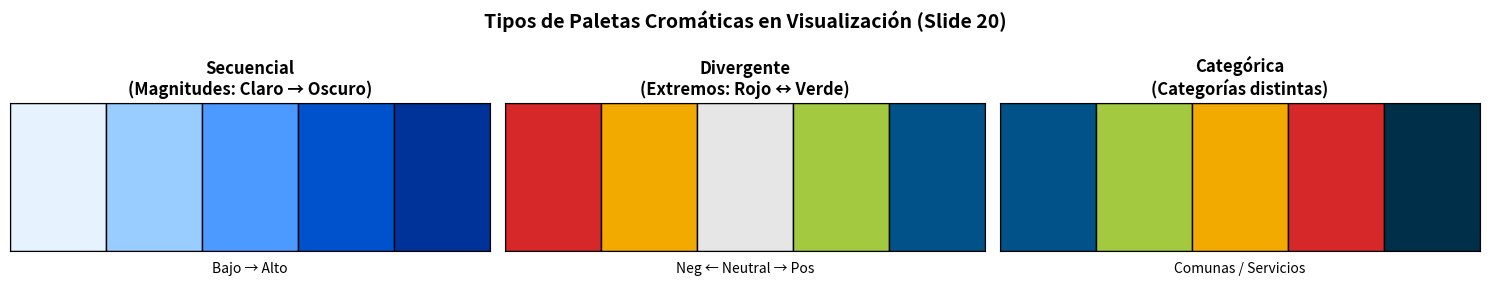

Source code (Python):
# SLIDE 14 - Código DAX para Título Dinámico
# Uso en Power BI: Ir a Visualización > Título > Opciones de Título > fx (f(x) dinámico)

titulo_dinamico = '''
"Solicitudes cerradas en " & SELECTEDVALUE(Calendario[Nombre_Mes])
'''

print("TÍTULO DINÁMICO (DAX):")
print("="*60)
print(titulo_dinamico)
print("\nEfecto: El título cambia automáticamente según el mes seleccionado")
print("en el segmentador (ej: 'Solicitudes cerradas en Enero')")

# Ejemplo con variables
example_months = ["Enero", "Febrero", "Marzo", "Abril"]
for month in example_months:
    print(f"  → Si selecciona {month}: 'Solicitudes cerradas en {month}'")

# Título dinámico más complejo
titulo_avanzado = '''
"Solicitudes en " & SELECTEDVALUE(Comunas[Nombre_Comuna]) & 
" - " & SELECTEDVALUE(Calendario[Nombre_Mes]) & " " & 
FORMAT(SELECTEDVALUE(Calendario[Año]), "0000")
'''

print("TÍTULO DINÁMICO AVANZADO (DAX):")
print("="*60)
print(titulo_avanzado)
print("\nEjemplos de salida según filtros:")
examples = [
    ("La Florida", "Enero", 2024),
    ("Puente Alto", "Febrero", 2024),
    ("San Bernardo", "Marzo", 2024)
]
for comuna, mes, año in examples:
    print(f"  → 'Solicitudes en {comuna} - {mes} {año}'")

# SLIDE 15 - Ejemplos de Leyendas Correctas

# Caso 1: Gráfico de líneas con múltiples comunas (NECESITA leyenda)
leyenda_ejemplo_1 = {
    "tipo_grafico": "Línea",
    "series": ["La Florida", "Puente Alto", "San Bernardo", "Maipú"],
    "necesita_leyenda": True,
    "posicion": "Lateral derecha"
}

print("CASO 1: Gráfico con múltiples series")
print("="*60)
print(f"Tipo: {leyenda_ejemplo_1['tipo_grafico']}")
print(f"Series: {', '.join(leyenda_ejemplo_1['series'])}")
print(f"¿Necesita leyenda? {leyenda_ejemplo_1['necesita_leyenda']}")
print(f"Posición: {leyenda_ejemplo_1['posicion']}")

print("\n" + "="*60)

# Caso 2: Gráfico con una sola serie (NO necesita leyenda)
leyenda_ejemplo_2 = {
    "tipo_grafico": "Barras",
    "series": ["Total Solicitudes"],
    "necesita_leyenda": False,
    "razon": "Redundante: la serie es única y clara"
}

print("\nCASO 2: Gráfico con una sola serie")
print("="*60)
print(f"Tipo: {leyenda_ejemplo_2['tipo_grafico']}")
print(f"Series: {', '.join(leyenda_ejemplo_2['series'])}")
print(f"¿Necesita leyenda? {leyenda_ejemplo_2['necesita_leyenda']}")
print(f"Razón: {leyenda_ejemplo_2['razon']}")

# SLIDE 16-17 - Etiquetas de Datos Avanzadas

# Ejemplo: Etiqueta con formato personalizado
etiqueta_dax = '''
FORMAT(SUM(Solicitudes[DuracionHoras]), "#,##0.0") & " horas"
'''

print("ETIQUETA PERSONALIZADA (DAX) - Slide 17")
print("="*60)
print("Código DAX:")
print(etiqueta_dax)
print("\nEfecto visual en la etiqueta:")
ejemplos_etiquetas = [
    168.0,
    240.5,
    1500.75,
    5280.0
]
for valor in ejemplos_etiquetas:
    # Simular formato
    valor_formateado = f"{valor:,.1f}"
    print(f"  → {valor_formateado} horas")

# Ejemplo: Formato condicional para etiquetas
# En Power BI: Seleccionar etiqueta > Formato condicional > Color

formateo_condicional = {
    "aplicacion": "Gráfico de columnas por comuna",
    "regla": "Destacar los 3 valores máximos",
    "metodo": "Formato condicional basado en percentiles"
}

print("FORMATO CONDICIONAL EN ETIQUETAS")
print("="*60)
for key, value in formateo_condicional.items():
    print(f"{key}: {value}")

print("\nEjemplo de aplicación:")
print("-" * 60)
print("Si las comunas tienen estos totales:")

comunas_datos = {
    "La Florida": 250,
    "Puente Alto": 180,
    "San Bernardo": 320,
    "Maipú": 195
}

# Ordenar descendente
comuna_ordenada = sorted(comunas_datos.items(), key=lambda x: x[1], reverse=True)

for i, (comuna, valor) in enumerate(comuna_ordenada, 1):
    # Top 3 resaltados
    if i <= 3:
        print(f"  {i}. {comuna}: {valor} ← RESALTADO (color rojo)")
    else:
        print(f"  {i}. {comuna}: {valor}")

# SLIDE 20 - Tipos de Paletas Cromáticas

import matplotlib.pyplot as plt
import matplotlib.patches as mpatches
import numpy as np

fig, axes = plt.subplots(1, 3, figsize=(15, 3))
fig.suptitle('Tipos de Paletas Cromáticas en Visualización (Slide 20)', fontsize=14, fontweight='bold')

# 1. Paleta Secuencial
ax1 = axes[0]
ax1.set_title('Secuencial\n(Magnitudes: Claro → Oscuro)', fontweight='bold')
colores_secuencial = ['#E6F3FF', '#99CCFF', '#4C99FF', '#0052CC', '#003399']
for i, color in enumerate(colores_secuencial):
    rect = mpatches.Rectangle((i*0.2, 0), 0.2, 1, facecolor=color, edgecolor='black', linewidth=1)
    ax1.add_patch(rect)
ax1.set_xlim(0, 1)
ax1.set_ylim(0, 1)
ax1.set_xticks([])
ax1.set_yticks([])
ax1.text(0.5, -0.15, 'Bajo → Alto', ha='center', transform=ax1.transAxes)

# 2. Paleta Divergente
ax2 = axes[1]
ax2.set_title('Divergente\n(Extremos: Rojo ↔ Verde)', fontweight='bold')
colores_divergente = ['#D62828', '#F2A900', '#E6E6E6', '#A3C940', '#005288']
for i, color in enumerate(colores_divergente):
    rect = mpatches.Rectangle((i*0.2, 0), 0.2, 1, facecolor=color, edgecolor='black', linewidth=1)
    ax2.add_patch(rect)
ax2.set_xlim(0, 1)
ax2.set_ylim(0, 1)
ax2.set_xticks([])
ax2.set_yticks([])
ax2.text(0.5, -0.15, 'Neg ← Neutral → Pos', ha='center', transform=ax2.transAxes)

# 3. Paleta Categórica
ax3 = axes[2]
ax3.set_title('Categórica\n(Categorías distintas)', fontweight='bold')
colores_categorica = ['#005288', '#A3C940', '#F2A900', '#D62828', '#003049']
for i, color in enumerate(colores_categorica):
    rect = mpatches.Rectangle((i*0.2, 0), 0.2, 1, facecolor=color, edgecolor='black', linewidth=1)
    ax3.add_patch(rect)
ax3.set_xlim(0, 1)
ax3.set_ylim(0, 1)
ax3.set_xticks([])
ax3.set_yticks([])
ax3.text(0.5, -0.15, 'Comunas / Servicios', ha='center', transform=ax3.transAxes)

plt.tight_layout()
plt.show()

print("\nCódigos HEX de las paletas mostradas:")
print("Secuencial:", colores_secuencial)
print("Divergente:", colores_divergente)
print("Categórica:", colores_categorica)

# SLIDE 21 - Buenas Prácticas para Color

buenas_practicas_color = {
    "Accesibilidad": "Usar paletas aptas para daltonismo (ej: ColorBrewer)",
    "Coherencia": "Mantener colores consistentes entre reportes",
    "Moderación": "No usar más de 6 colores categóricos simultáneos",
    "Contexto": "Utilizar colores institucionales si es para uso externo"
}

print("BUENAS PRÁCTICAS PARA APLICAR COLOR (Slide 21)")
print("="*70)
for practica, descripcion in buenas_practicas_color.items():
    print(f"✓ {practica}:")
    print(f"  {descripcion}\n")

print("\n" + "="*70)
print("EJEMPLO APLICADO: Gráfico de barras de solicitudes por comuna")
print("="*70)

print("\n❌ ERROR COMÚN:")
print("  - Usar 10 colores brillantes para solo 3 comunas")
print("  - Resultado: Ruido visual, difícil lectura")

print("\n✓ CORRECTO:")
print("  - Color único neutro para todas las comunas")
print("  - Color distinto SOLO para la comuna con más solicitudes")
print("  - Resultado: Atención dirigida sin ambigüedad")

print("\nÍndices de color recomendados:")
colores_municipales = {
    "Color base (neutro)": "#4E79A7 (Azul gris)",
    "Color destacado": "#D62828 (Rojo)",
    "Color positivo": "#A3C940 (Verde)",
    "Color neutral": "#F2A900 (Naranja)"
}
for tipo, color in colores_municipales.items():
    print(f"  • {tipo}: {color}")

# SLIDE 22 - Bordes, líneas y sombreado

bordes_config = {
    "Bordes": {
        "descripcion": "Delimitan el espacio de una visualización",
        "grosor_recomendado": "1px o 2px",
        "color_recomendado": "Gris claro"
    },
    "Líneas divisorias": {
        "descripcion": "Útiles en gráficos de líneas o columnas apiladas",
        "beneficio": "Mejoran referencia visual sin etiquetas excesivas"
    },
    "Sombreado/Sombras": {
        "evitar": "Sombras intensas o efecto 3D",
        "usar": "Sombras sutiles para diferenciar niveles jerárquicos"
    }
}

print("BORDES, LÍNEAS Y SOMBREADO (Slide 22)")
print("="*70)
for elemento, detalles in bordes_config.items():
    print(f"\n● {elemento}:")
    for config, valor in detalles.items():
        print(f"    {config}: {valor}")

# SLIDE 23 - Fondos

fondos_config = {
    "Fondos en visuales": {
        "recomendacion": "Evitarlos a menos que sea necesario para legibilidad",
        "si_se_usan": "Colores neutros o pastel"
    },
    "Fondo del reporte": {
        "recomendacion": "Blanco o gris muy claro",
        "excepcion": "Si se proyecta: fondo oscuro con texto claro"
    },
    "Imágenes/Logotipos": {
        "ubicacion": "Encabezado o pie de página",
        "evitar": "Imágenes decorativas que interfieran con datos"
    },
    "Tema personalizado": {
        "descripcion": "Archivo JSON con colores, fuente y formato",
        "beneficio": "Coherencia en todos los visuales del reporte"
    }
}

print("FONDOS DE VISUALIZACIONES Y REPORTE (Slide 23)")
print("="*70)
for elemento, config in fondos_config.items():
    print(f"\n● {elemento}:")
    for aspecto, valor in config.items():
        print(f"    {aspecto}: {valor}")

# SLIDE 24 - Tema personalizado en formato JSON

tema_json_ejemplo = {
    "name": "Tema Institucional",
    "dataColors": [
        "#005288",  # Azul primario
        "#A3C940",  # Verde
        "#F2A900",  # Naranja
        "#D62828",  # Rojo
        "#003049"   # Azul oscuro
    ],
    "background": "#FFFFFF",
    "foreground": "#000000",
    "tableAccent": "#005288"
}

import json

print("ARCHIVO JSON PARA TEMA PERSONALIZADO (Slide 24)")
print("="*70)
print("\nEstructura JSON:")
print(json.dumps(tema_json_ejemplo, indent=2))

print("\n" + "="*70)
print("\n📋 Cómo usar en Power BI:")
print("-" * 70)
print("1. Guardar el JSON en archivo: 'tema_institucional.json'")
print("2. En Power BI Desktop: Vista > Temas > Examinar temas")
print("3. Seleccionar el archivo JSON")
print("4. El tema se aplica a TODO el reporte automáticamente")
print("\n✓ Beneficio: Coherencia en colores y estilos de todos los visuales")

# SLIDE 27 - Patrón de lectura occidental

jerarquia_visual = {
    "Esquina superior izquierda": "Indicadores clave o filtros generales",
    "Parte superior central": "Título y contexto general del reporte",
    "Centro del panel": "Visualizaciones comparativas y analíticas",
    "Inferior": "Tablas de detalle o desglose complementario",
    "Lateral derecho": "Filtros específicos o controles auxiliares"
}

print("PATRÓN DE LECTURA OCCIDENTAL (Slide 27)")
print("Tabla 3: Distribución de elementos en el panel")
print("="*70)

for ubicacion, contenido in jerarquia_visual.items():
    print(f"  {ubicacion:.<40} {contenido}")

print("\n" + "="*70)
print("\n🎯 VISUALIZACIÓN DEL FLUJO DE LECTURA:")
print("""
┌─────────────────────────────────────────────────────────────┐
│                                                             │
│  [KPI 1]  [KPI 2]  [KPI 3]      TÍTULO DEL REPORTE       │
│                                                             │
│  [SEGMENTADOR 1]  [SEGMENTADOR 2]                         │
│                                                             │
│  ┌────────────────────┐  ┌────────────────────┐            │
│  │  GRÁFICO 1        │  │  GRÁFICO 2        │ [FILTRO]   │
│  │  (Barras)         │  │  (Líneas)         │            │
│  └────────────────────┘  └────────────────────┘            │
│                                                             │
│  ┌────────────────────────────────────────┐                │
│  │  TABLA DE DETALLES (Análisis inferior)  │                │
│  └────────────────────────────────────────┘                │
│                                                             │
└─────────────────────────────────────────────────────────────┘
""")

# SLIDE 28 - Leyes de Proximidad y Similitud

leyes_cognitivas = {
    "Ley de Proximidad": {
        "principio": "Elementos cercanos se interpretan como relacionados",
        "aplicaciones": [
            "Agrupa filtros con los gráficos que afectan",
            "No separes visuales relacionados por decoraciones"
        ]
    },
    "Ley de Similitud": {
        "principio": "Elementos similares en forma/color se interpretan como conjunto",
        "aplicaciones": [
            "Crear uniformidad entre visuales",
            "Reforzar relaciones entre indicadores"
        ]
    }
}

print("LEYES COGNITIVAS DE LECTURA VISUAL (Slide 28)")
print("="*70)
for ley, detalles in leyes_cognitivas.items():
    print(f"\n● {ley}:")
    print(f"   Principio: {detalles['principio']}")
    print("   Aplicaciones:")
    for app in detalles['aplicaciones']:
        print(f"     → {app}")

# SLIDE 29-30 - Composición lógica por capas analíticas

capas_reporte = {
    "Capa 1: Visión Ejecutiva": {
        "contenido": [
            "KPIs generales (cantidad total, % cumplidas)",
            "Segmentadores globales (año, comuna, servicio)"
        ],
        "posicion": "Superior",
        "ejemplo": "Total solicitudes: 1,250 | % Cerradas: 86%"
    },
    "Capa 2: Exploración Comparativa": {
        "contenido": [
            "Gráficos de barras, líneas o mapas",
            "Comparaciones entre comunas, meses, servicios"
        ],
        "posicion": "Centro-superior",
        "ejemplo": "Solicitudes por comuna | Evolución mensual"
    },
    "Capa 3: Análisis Detallado": {
        "contenido": [
            "Tablas con drill-down",
            "Árboles de jerarquía o líneas de tiempo"
        ],
        "posicion": "Centro",
        "ejemplo": "Matriz: Comuna → Servicio → Mes"
    },
    "Capa 4: Controles Secundarios": {
        "contenido": [
            "Filtros específicos",
            "Leyendas, anotaciones, comentarios"
        ],
        "posicion": "Lateral/Inferior",
        "ejemplo": "Filtro adicional por rango de fechas"
    }
}

print("COMPOSICIÓN LÓGICA DEL REPORTE POR CAPAS (Slides 29-30)")
print("="*70)
for num, (capa, detalles) in enumerate(capas_reporte.items(), 1):
    print(f"\n{num}. {capa}")
    print(f"   Posición: {detalles['posicion']}")
    print("   Contenido:")
    for item in detalles['contenido']:
        print(f"     • {item}")
    print(f"   Ejemplo: {detalles['ejemplo']}")

print("\n" + "="*70)
print("\nRECOMENDACIONES PARA JERARQUÍA Y ORDEN (Slide 30):")
print("-" * 70)
recomendaciones = {
    "No sobrecargar": "Máximo 8 elementos visuales por página",
    "Títulos informativos": "Guían la lectura sin necesidad de explicación",
    "Márgenes consistentes": "Mejora la percepción de orden",
    "Claridad sobre estética": "Panel claro > Panel atractivo pero confuso"
}
for recomendacion, justificacion in recomendaciones.items():
    print(f"✓ {recomendacion:.<30} {justificacion}")

# SLIDE 31 - Herramientas en Power BI

herramientas_powerbi = {
    "Cuadrícula de alineación": "Permite alinear elementos fácilmente",
    "Agrupación de visuales": "Mover o modificar bloques como una unidad",
    "Panel de selección y capas": "Organizar qué se ve y en qué orden",
    "Marcos (Shapes)": "Delimitar zonas funcionales o grupos de visuales"
}

print("HERRAMIENTAS ÚTILES EN POWER BI (Slide 31)")
print("="*70)
for herramienta, funcion in herramientas_powerbi.items():
    print(f"\n• {herramienta}:")
    print(f"  → {funcion}")

print("\n" + "="*70)
print("\n📌 CÓMO ACCEDER EN POWER BI DESKTOP:")
print("-" * 70)
instrucciones = {
    "Cuadrícula": "Ver > Cuadrícula",
    "Agrupar visuales": "Clic derecho en visual > Agrupar",
    "Panel de selección": "Ver > Panel de selección",
    "Marcos": "Insertar > Formas > Rectángulo"
}
for feature, acceso in instrucciones.items():
    print(f"  {feature:.<25} {acceso}")

# SLIDE 34-35 - Código DAX para Personalización (Ejercicio)

print("EJERCICIO: PERSONALIZACIÓN DE VISUALIZACIONES")
print("="*70)

print("\nPASO 1: TÍTULOS DINÁMICOS (Slide 35)")
print("-" * 70)

titulo_dinamico_ejercicio = '''
"Solicitudes cerradas en: " & SELECTEDVALUE(Calendario[Nombre_Mes])
'''
print("Código DAX:")
print(titulo_dinamico_ejercicio)
print("Aplicar en: Título de visualización > fx (Dinámico)")

print("\nPASO 2: FORMATO CONDICIONAL EN ETIQUETAS (Slide 35)")
print("-" * 70)

formato_condicional_ejercicio = '''
Color = 
IF(
    Solicitudes[Cantidad] = CALCULATE(MAX(Solicitudes[Cantidad]), ALL(Solicitudes)),
    "#D62828",
    "#4E79A7"
)
'''
print("Código DAX (para gráfico de barras):")
print(formato_condicional_ejercicio)
print("\nEfecto: La barra con mayor valor se resalta en rojo (#D62828)")
print("        Las demás en azul (#4E79A7)")

print("\n" + "="*70)
print("\nPASO 3: JERARQUÍA VISUAL (Slide 36)")
print("-" * 70)

jerarquia_ejercicio = {
    "Fila 1": {
        "contenido": "KPIs y segmentadores",
        "elementos": ["Total Solicitudes (Tarjeta)", "Segmentador Mes", "Segmentador Comuna"]
    },
    "Fila 2": {
        "contenido": "Visualizaciones comparativas",
        "elementos": ["Gráfico barras (solicitudes por comuna)", "Gráfico líneas (evolución)"]
    },
    "Fila 3": {
        "contenido": "Análisis detallado",
        "elementos": ["Tabla con desglose (Comuna → Servicio)"]
    }
}

for fila, detalles in jerarquia_ejercicio.items():
    print(f"\n{fila}: {detalles['contenido']}")
    for elemento in detalles['elementos']:
        print(f"  • {elemento}")

# SLIDE 37 - Resumen de la sesión

resumen_sesion = {
    "Comprensión Mejorada": "Personalizamos títulos, leyendas y etiquetas para mejorar comprensión",
    "Uso Estratégico del Color": "Aplicamos paletas de colores con criterio funcional y accesible",
    "Estructura Lógica": "Estructuramos visualmente un panel usando jerarquía y orden",
    "Herramientas de Diseño": "Usamos herramientas de Power BI para realzar sin saturación visual"
}

print("RESUMEN - SESIÓN 2 (Slide 37)")
print("="*70)
for i, (tema, descripcion) in enumerate(resumen_sesion.items(), 1):
    print(f"\n{i}. {tema}")
    print(f"   {descripcion}")

print("\n" + "="*70)
print("\nPREGUNTA DE REFLEXIÓN (Slide 38):")
print("-" * 70)
print("¿Qué errores visuales afectan directamente la claridad del mensaje")
print("de un reporte?")
print("""
Respuesta esperada:
  • Exceso de colores sin criterio funcional
  • Títulos ambiguos o genéricos
  • Falta de jerarquía visual
  • Gráficos saturados con etiquetas innecesarias
  • Fondos o decoraciones que interfieren con datos
  • Paletas no accesibles para personas con daltonismo
""")

# Referencia cruzada: Slides y temas tratados

referencia_slides = {
    "Slides 5-11": "Importancia del diseño visual en UX",
    "Slide 14": "Títulos efectivos (incluye DAX)",
    "Slide 15": "Leyendas y su posicionamiento",
    "Slides 16-17": "Etiquetas de datos (incluye DAX)",
    "Slides 19-24": "Colores, bordes, fondos (incluye JSON para temas)",
    "Slides 26-31": "Jerarquía visual y orden de lectura",
    "Slides 32-36": "Ejercicio práctico de personalización",
    "Slide 37": "Resumen de aprendizajes"
}

print("\nREFERENCIA CRUZADA: SLIDES Y NOTEBOOK")
print("="*70)
for slides, tema in referencia_slides.items():
    print(f"  {slides:.<20} {tema}")

print("\n" + "="*70)
print("\nPróxima sesión: Herramientas avanzadas para reportes interactivos")
print("(Slide 39)")
